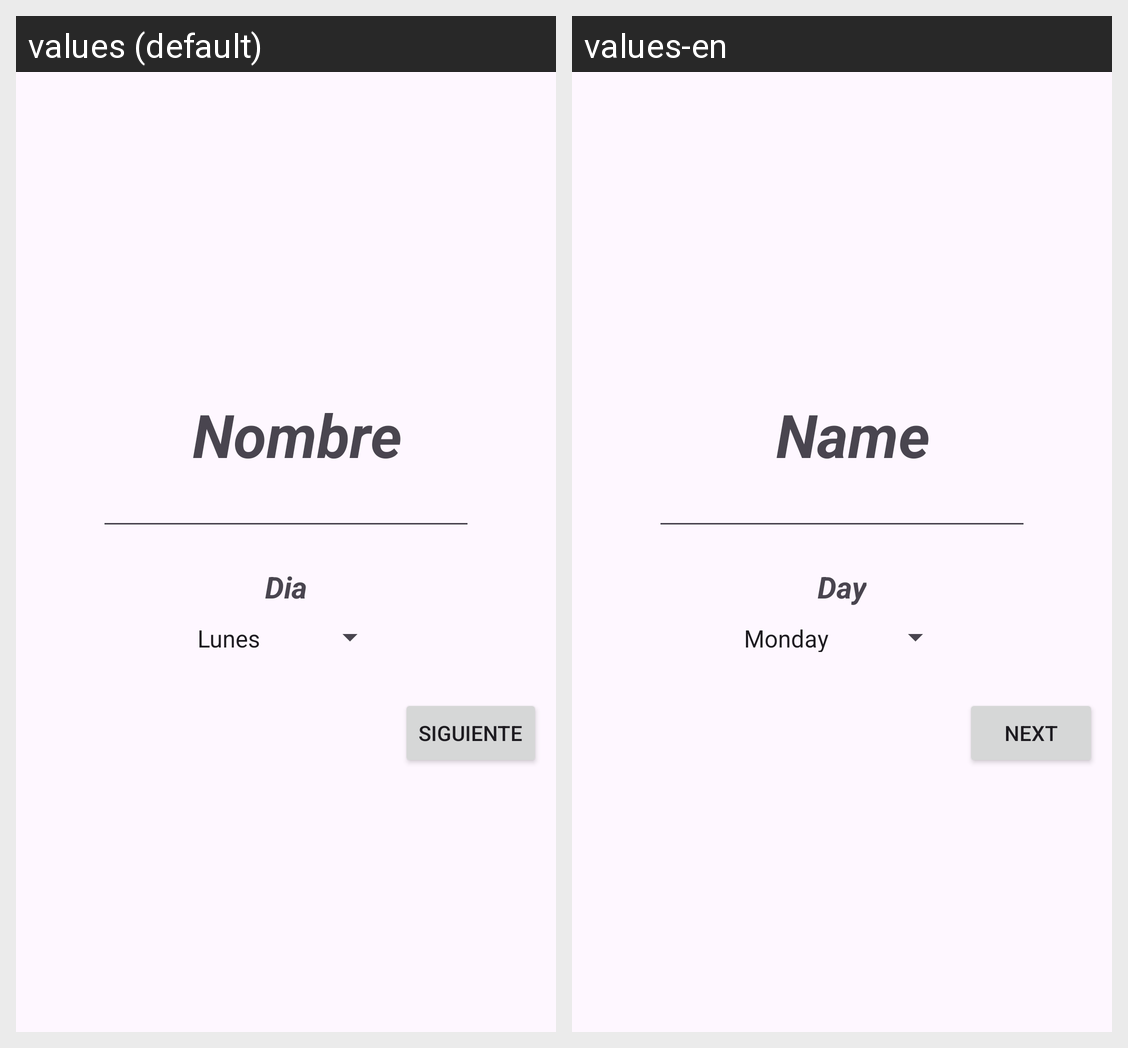

For this localized Android screen grid, give each drawn string resource with its value in every locale shown.
Android screen res/layout/fragment_new_routine.xml rendered under 2 locales, left to right: values (default), values-en. Device: Nexus 5 (rendered at 1080×1920; each locale shown at half size, 540×960, under a caption strip naming it); theme Theme.GestorRutinasApp.
Strings drawn on this screen, with the default value and each locale's value (text and hints the layout hard-codes, and strings that could not be matched under every locale, appear in the picture but are not listed):

routine_name
  values: Nombre
  values-en: Name

dia_text
  values: Dia
  values-en: Day

btn_next
  values: Siguiente
  values-en: Next
